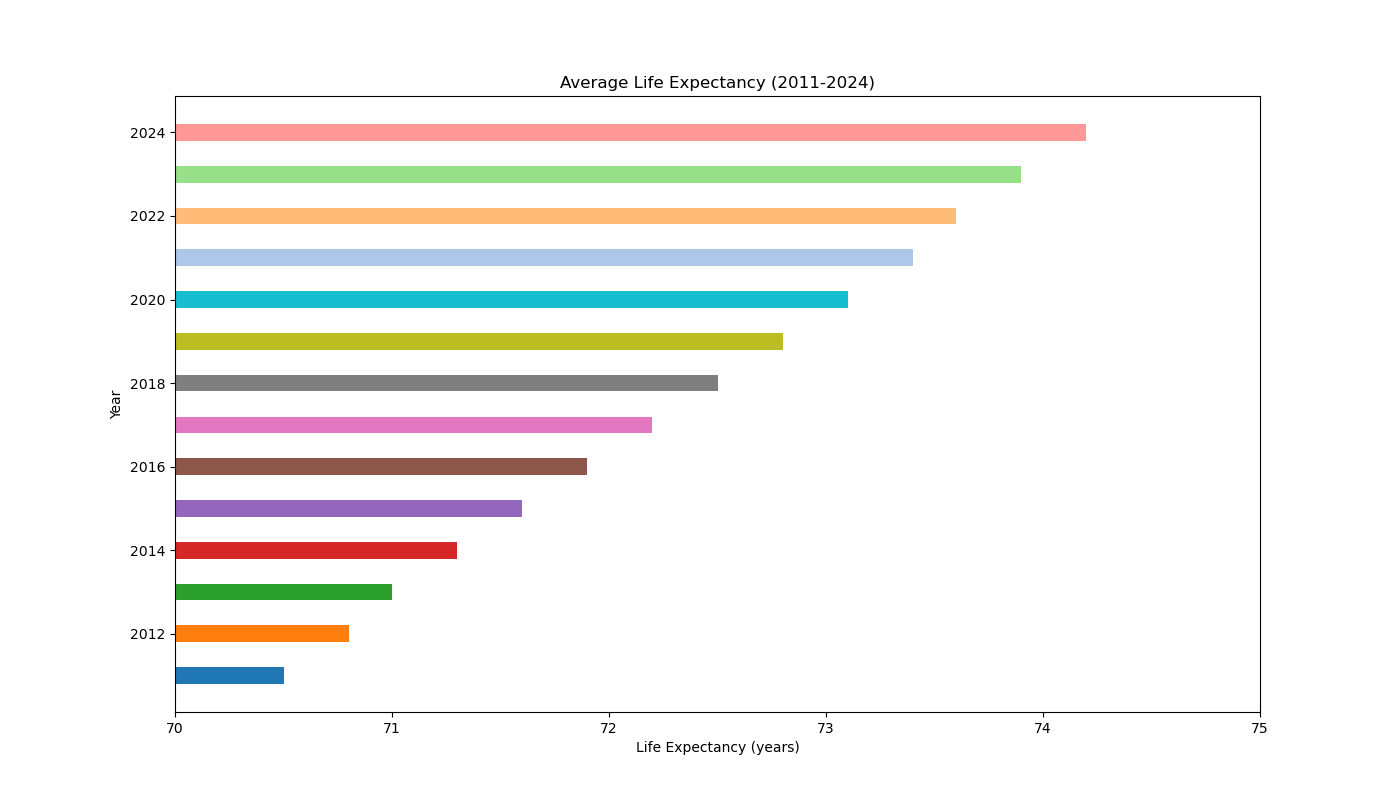

Data behind this chart, as committed beside it:
Year, Life Expectancy
2011, 70.5
2012, 70.8
2013, 71.0
2014, 71.3
2015, 71.6
2016, 71.9
2017, 72.2
2018, 72.5
2019, 72.8
2020, 73.1
2021, 73.4
2022, 73.6
2023, 73.9
2024, 74.2
